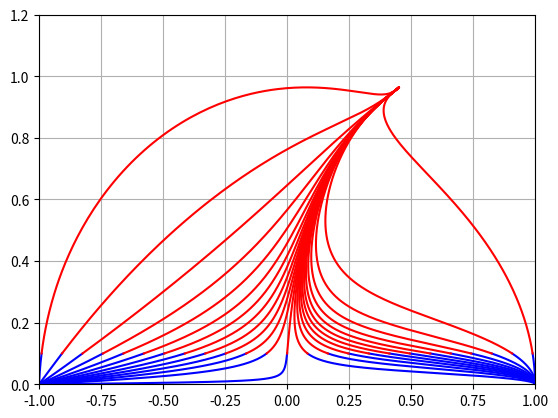

Python code for this plot:
# -*- coding: utf-8 -*-
"""
Basic method for solving ODEs numerically and plotting them in python.

"""

import numpy as np
from scipy.integrate import odeint
import scipy.integrate as sp
import matplotlib.pyplot as plt

def circle(x):
    return 1 - x**2

###############################################################################
#
# Define the systems of ODEs to solve
#
###############################################################################
def system(z, t, a):
    """A damped harmonic oscillator."""
    return [z[1] - a*z[0], -z[0]]

def scalarfield(z,t,lam):
    """Single scalar field cosmology problem. 2-D ODE """
    x, y = z
    f = [x*(-2 + 2*x**2-y**2) + 0.5*np.sqrt(6)*y**2, 
         y*(1 + 2*x**2 - y**2 - 0.5*np.sqrt(6)*lam*x)]
    return f


###############################################################################
#
# This function is what we call on the systems to generate numerical solutions
#
###############################################################################
def solve(system, ic, params):
    # tb is our backwards integration time series
    # tf is our forwards integration time series
    # for autonomous systems, the specific time values do not matter.
    tb = np.linspace(0, -50, 5001)
    tf = np.linspace(0,  50, 5001)

    
    # For each initial condition, evolve the solution backwards to a source
    # and forwards to a sink.
    solb = odeint(system, ic, tb, args=params)
    solf = odeint(system, ic, tf, args=params)
    
    
    # Plots the time evolution of each variable
#    plt.plot(tb, solb)
#    plt.plot(tf,solf)
    
    
    # Plots the phase plane, i.e. no explicit time in these plots
    plt.plot(solb[:,0],solb[:,1],label="Backward Solution",c='b')
    plt.plot(solf[:,0],solf[:,1],label="Forward Solution",c='r')
    plt.grid(True)
    plt.xlim(-1,1)
    plt.ylim(0,1.2)
    plt.show()
    



###############################################################################
#
# This is just standard practice in python to run a file
#
###############################################################################
if __name__ == "__main__":
    # Define Initial Conditions
    z0 = [1,1]
    
    # Create initial conditions inside the circle.
    eps = 1e-3
    N_ic = 25
    height = 0.1
    z_init = np.linspace(-circle(height),circle(height),N_ic)
    y_init = [height for i in range(N_ic)]
    
    
    # Define extra parameters to the problem - i.e. like lambda in cosmo 
    # problems.
    # This has to be a 'tuple' in python, a tuple is a list like (a,b,c,d) with 
    # circular brackets.
    # Since I only have 1 parameter, I needed to add a comma at the end to make 
    # python think it was
    # actually a tuple.
    params = (np.sqrt(3)/2,)
    
    # This function takes in a system, initial conditions, and parameters
    # and solves them forwards and backwards for the time domain specified 
    # inside the function above.
#    solve(system,z0,params)
    
    # Solve for a whole set of initial conditions
    for i in range(len(z_init)):
        z0 = [z_init[i],y_init[i]]
        solve(scalarfield,z0,params)























